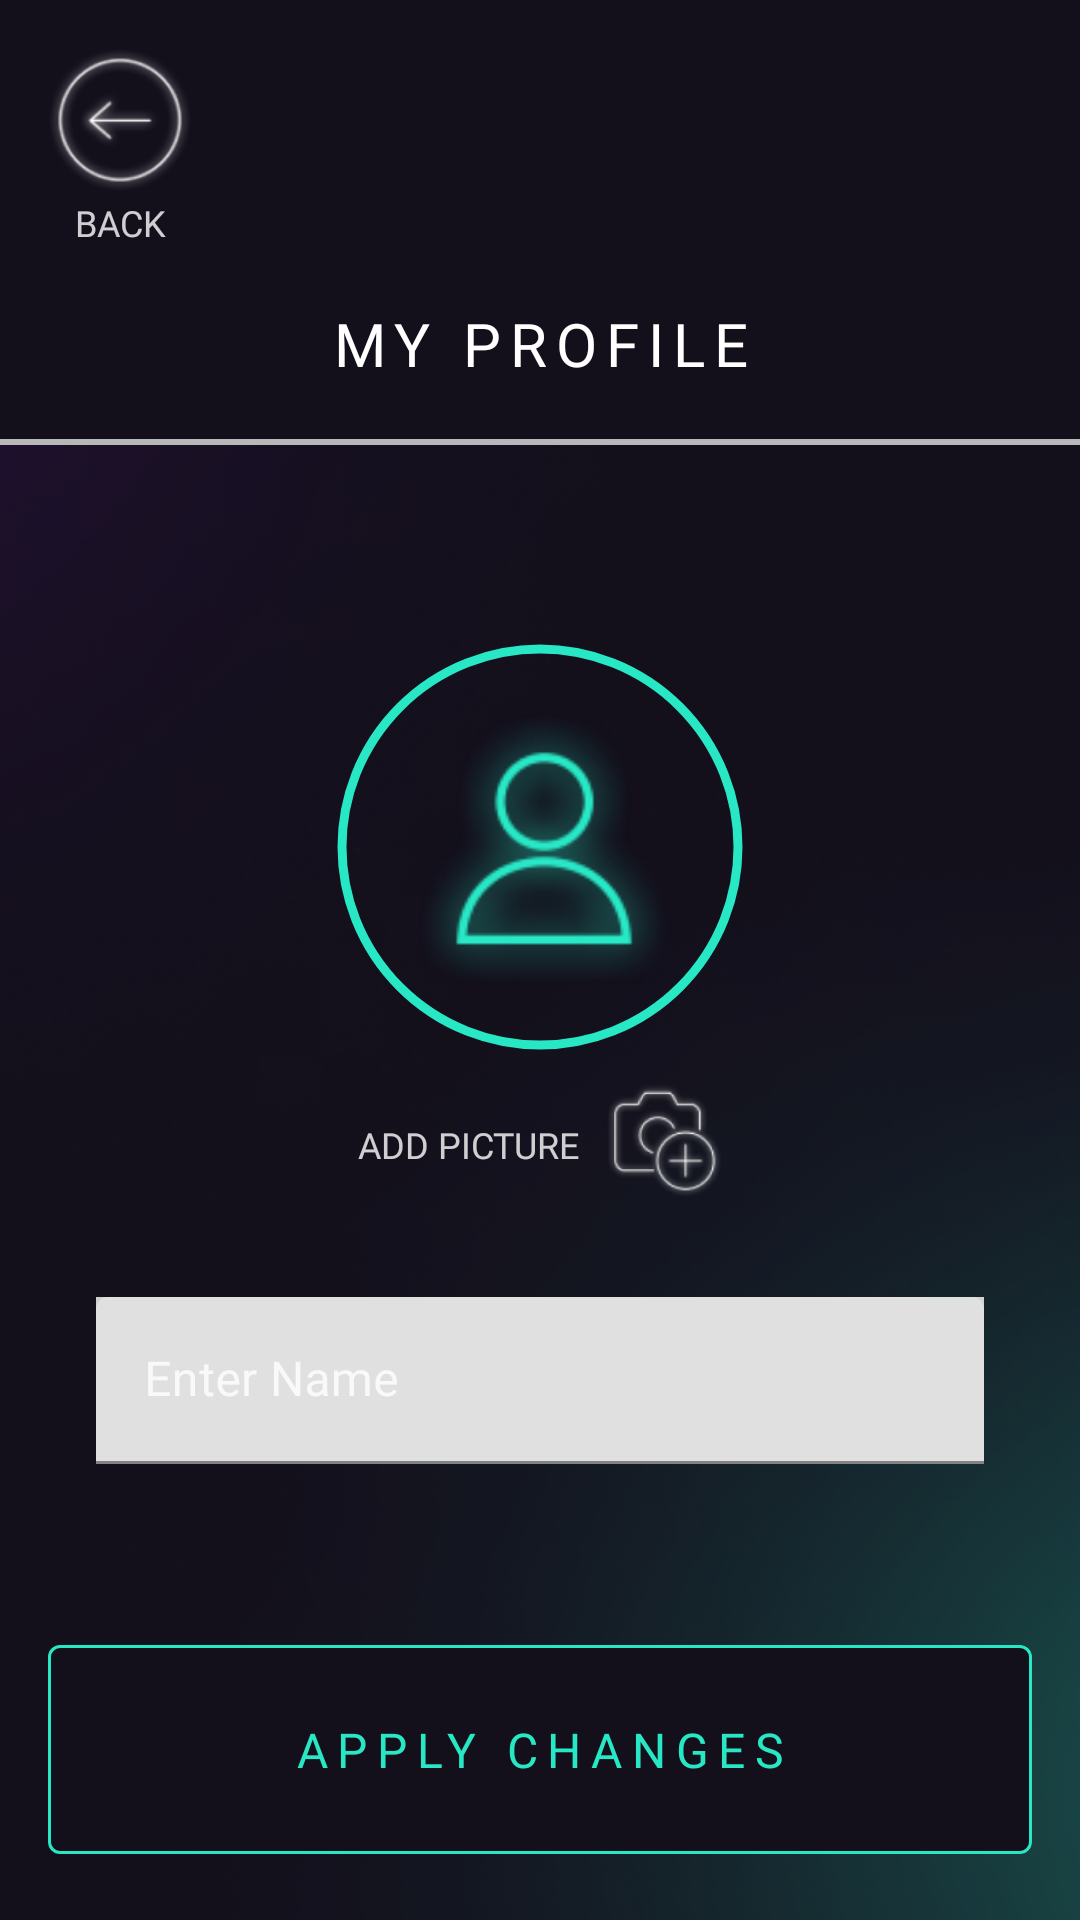

Reconstruct the res/layout file that produces this screen, plus the resources it refers to.
<!-- AndroidManifest.xml: application theme Theme.CornerPocket -->
<!-- res/layout/fragment_user_details.xml -->
<?xml version="1.0" encoding="utf-8"?>
<androidx.constraintlayout.widget.ConstraintLayout
    xmlns:android="http://schemas.android.com/apk/res/android"
    xmlns:app="http://schemas.android.com/apk/res-auto"
    xmlns:tools="http://schemas.android.com/tools"
    android:background="@drawable/gradient_purple_blue"
    android:layout_width="match_parent"
    android:layout_height="match_parent"
    tools:context=".presentation.settings.UserDetailsFragment">

    
    <androidx.constraintlayout.widget.ConstraintLayout
        android:id="@+id/titlebar"
        android:layout_width="match_parent"
        android:layout_height="wrap_content"
        android:background="@color/dark_primary"
        app:layout_constraintEnd_toEndOf="parent"
        app:layout_constraintStart_toStartOf="parent"
        app:layout_constraintTop_toTopOf="parent">

        <androidx.constraintlayout.widget.ConstraintLayout
            android:id="@+id/navigation_icons_section"
            android:layout_width="match_parent"
            android:layout_height="wrap_content"
            android:paddingLeft="16dp"
            android:paddingTop="16dp"
            android:paddingRight="16dp"
            app:layout_constraintEnd_toEndOf="parent"
            app:layout_constraintStart_toStartOf="parent"
            app:layout_constraintTop_toTopOf="parent">

            <ImageView
                android:id="@+id/back_button"
                style="@style/iconSize"
                android:contentDescription="@string/back_icon"
                android:src="@drawable/back_icon_white"
                app:layout_constraintStart_toStartOf="parent"
                app:layout_constraintTop_toTopOf="parent" />

            <TextView
                android:id="@+id/back_text"
                style="@style/navButtonText"
                android:text="@string/back"
                app:layout_constraintEnd_toEndOf="@+id/back_button"
                app:layout_constraintStart_toStartOf="@+id/back_button"
                app:layout_constraintTop_toBottomOf="@+id/back_button" />

        </androidx.constraintlayout.widget.ConstraintLayout>

        <ImageView
            android:id="@+id/spacer"
            android:layout_width="32dp"
            android:layout_height="32dp"
            android:layout_marginTop="16dp"
            android:layout_marginBottom="18dp"
            android:visibility="invisible"
            android:contentDescription="@string/image_description"
            app:layout_constraintBottom_toBottomOf="parent"
            app:layout_constraintStart_toStartOf="parent"
            app:layout_constraintTop_toBottomOf="@+id/navigation_icons_section" />

        <TextView
            android:id="@+id/textView2"
            style="@style/h2"
            android:layout_width="0dp"
            android:text="@string/profile"
            app:layout_constraintBottom_toBottomOf="@+id/spacer"
            app:layout_constraintEnd_toEndOf="parent"
            app:layout_constraintStart_toStartOf="parent"
            app:layout_constraintTop_toTopOf="@+id/spacer" />

        <ImageView
            android:id="@+id/background_completion_bar"
            android:layout_width="0dp"
            android:layout_height="2dp"
            android:background="@color/grey"
            android:contentDescription="@string/image_description"
            app:layout_constraintBottom_toBottomOf="parent"
            app:layout_constraintEnd_toEndOf="parent"
            app:layout_constraintStart_toStartOf="parent" />


    </androidx.constraintlayout.widget.ConstraintLayout>

    
    <androidx.constraintlayout.widget.ConstraintLayout
        android:id="@+id/body"
        android:layout_width="match_parent"
        android:layout_height="0dp"
        app:layout_constraintBottom_toTopOf="@+id/footer"
        app:layout_constraintTop_toBottomOf="@+id/titlebar">

        <com.google.android.material.imageview.ShapeableImageView
            android:id="@+id/userImage"
            style="@style/userIcon"
            android:layout_width="140dp"
            android:layout_height="140dp"
            android:layout_marginTop="64dp"
            app:layout_constraintEnd_toEndOf="parent"
            app:layout_constraintStart_toStartOf="parent"
            app:layout_constraintTop_toTopOf="parent" />

        <TextView
            android:id="@+id/user_name_tv"
            style="@style/h1"
            android:layout_width="0dp"
            android:layout_marginBottom="16dp"
            app:layout_constraintBottom_toTopOf="@+id/userImage"
            app:layout_constraintEnd_toEndOf="parent"
            app:layout_constraintStart_toStartOf="parent"
            tools:text="NAME" />

        <androidx.constraintlayout.widget.ConstraintLayout
            android:id="@+id/clAddImage"
            android:layout_width="wrap_content"
            android:layout_height="wrap_content"
            android:layout_marginTop="8dp"
            app:layout_constraintEnd_toEndOf="@+id/userImage"
            app:layout_constraintStart_toStartOf="@+id/userImage"
            app:layout_constraintTop_toBottomOf="@+id/userImage">

            <TextView
                android:id="@+id/tvAddImage"
                style="@style/navButtonText"
                android:layout_width="wrap_content"
                android:layout_height="wrap_content"
                android:text="@string/add_picture"
                app:layout_constraintBottom_toBottomOf="parent"
                app:layout_constraintStart_toStartOf="parent"
                app:layout_constraintTop_toTopOf="parent" />

            <ImageView
                android:id="@+id/ivAddImage"
                android:layout_width="40dp"
                android:layout_height="40dp"
                android:layout_marginStart="8dp"
                android:src="@drawable/camera_white_icon"
                android:contentDescription="@string/image_description"
                app:layout_constraintBottom_toBottomOf="parent"
                app:layout_constraintStart_toEndOf="@+id/tvAddImage"
                app:layout_constraintTop_toTopOf="parent" />

        </androidx.constraintlayout.widget.ConstraintLayout>

        <com.google.android.material.textfield.TextInputLayout
            android:id="@+id/outlinedTextField"
            style="@style/TextInputLayout"
            android:hint="@string/enter_name"
            android:layout_margin="32dp"
            app:layout_constraintEnd_toEndOf="parent"
            app:layout_constraintStart_toStartOf="parent"
            app:layout_constraintTop_toBottomOf="@+id/clAddImage">

            <com.google.android.material.textfield.TextInputEditText
                android:id="@+id/inputTextName"
                style="@style/TextInputEditText"
                tools:ignore="VisualLintTextFieldSize" />

        </com.google.android.material.textfield.TextInputLayout>

    </androidx.constraintlayout.widget.ConstraintLayout>

    
    <androidx.constraintlayout.widget.ConstraintLayout
        android:id="@+id/footer"
        android:layout_width="match_parent"
        android:layout_height="wrap_content"
        android:padding="16dp"
        app:layout_constraintBottom_toBottomOf="parent"
        app:layout_constraintEnd_toEndOf="parent"
        app:layout_constraintStart_toStartOf="parent">

        <com.google.android.material.button.MaterialButton
            android:id="@+id/apply_btn"
            style="@style/mainButton"
            android:layout_width="match_parent"
            android:layout_height="wrap_content"
            android:text="@string/apply_changes"
            app:layout_constraintBottom_toBottomOf="parent"
            app:layout_constraintEnd_toEndOf="parent"
            app:layout_constraintStart_toStartOf="parent"
            app:layout_constraintTop_toTopOf="parent"
            tools:ignore="VisualLintButtonSize" />

    </androidx.constraintlayout.widget.ConstraintLayout>

</androidx.constraintlayout.widget.ConstraintLayout>
<!-- resources referenced by this layout -->
<resources>
  <color name="dark_primary">#130F1B</color>
  <color name="grey">#B8B7BA</color>
  <string name="add_picture">Add picture</string>
  <string name="apply_changes">Apply changes</string>
  <string name="back">Back</string>
  <string name="back_icon">Back icon</string>
  <string name="enter_name">Enter Name</string>
  <string name="image_description">Image</string>
  <string name="profile">My Profile</string>
  <style name="TextInputEditText">
          <item name="android:layout_width">match_parent</item>
          <item name="android:layout_height">wrap_content</item>
          <item name="android:inputType">textCapSentences|textAutoCorrect</item>
          <item name="android:background">@color/transparant</item>
          <item name="android:textColor">@color/white</item>
          <item name="android:fontFamily">@font/jost_regular</item>
          <item name="android:maxLength">20</item>
      </style>
  <style name="TextInputLayout">
          <item name="android:layout_width">0dp</item>
          <item name="android:layout_height">wrap_content</item>
          <item name="errorTextColor">@color/white_80</item>
          <item name="hintTextColor">@color/white_80</item>
          <item name="android:textColorHint">@color/white_80</item>
          <item name="android:background">@drawable/white_square_border</item>
      </style>
  <style name="h1">
          <item name="android:layout_width">wrap_content</item>
          <item name="android:layout_height">wrap_content</item>
          <item name="android:fontFamily">@font/jost_regular</item>
          <item name="android:textAlignment">center</item>
          <item name="android:textColor">@color/white</item>
          <item name="android:textSize">20sp</item>
          <item name="android:textAllCaps">true</item>
      </style>
  <style name="h2">
          <item name="android:layout_width">wrap_content</item>
          <item name="android:layout_height">wrap_content</item>
          <item name="android:fontFamily">@font/jost_regular</item>
          <item name="android:textAlignment">center</item>
          <item name="android:textColor">@color/white</item>
          <item name="android:textSize">20sp</item>
          <item name="android:textAllCaps">true</item>
          <item name="android:letterSpacing">.15</item>
      </style>
  <style name="iconSize">
          <item name="android:layout_width">48dp</item>
          <item name="android:layout_height">48dp</item>
      </style>
  <style name="navButtonText">
          <item name="android:layout_width">wrap_content</item>
          <item name="android:layout_height">wrap_content</item>
          <item name="android:fontFamily">@font/jost_regular</item>
          <item name="android:textAlignment">center</item>
          <item name="android:textColor">@color/white_80</item>
          <item name="android:textSize">12sp</item>
          <item name="android:textAllCaps">true</item>
          <item name="android:layout_marginTop">2dp</item>
      </style>
  <style name="userIcon">
          <item name="shapeAppearanceOverlay">@style/circleImageView</item>
          <item name="strokeWidth">3dp</item>
          <item name="android:padding">4dp</item>
          <item name="strokeColor">@color/cyan</item>
          <item name="contentDescription">@string/user_icon_blue</item>
          <item name="android:src">@drawable/user_icon_cyan_no_circle</item>
      </style>
  <color name="white">#FFFFFFFF</color>
  <color name="white_80">#CCFFFFFF</color>
  <!-- drawable white_square_border (drawable) -->
  <shape xmlns:android="http://schemas.android.com/apk/res/android"
      android:shape="rectangle">
  
      <stroke
          android:width="2dp"
          android:color="@color/white_80"/>
  
  </shape>
  <color name="cyan">#28E7C4</color>
  <style name="circleImageView">
          <item name="cornerFamily">rounded</item>
          <item name="cornerSize">50%</item>
      </style>
  <string name="user_icon_blue">Blue user icon</string>
  <color name="purple">#711DB1</color>
</resources>
